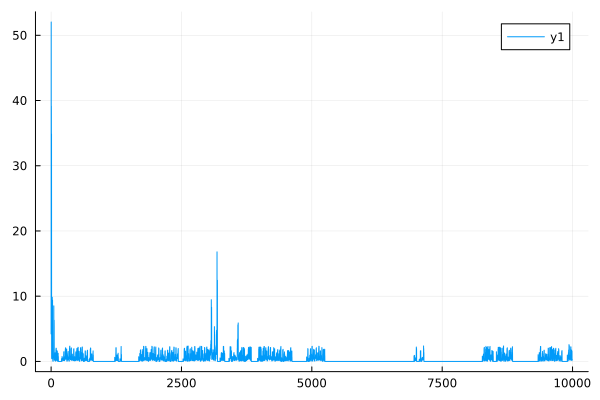

The data file committed next to this chart (first rows):
0	4.2203749019395165
1	21.49
2	52.04
3	24.82
4	22.1
5	39.12
6	25.05
7	33.9
8	34.87
9	17.82
10	0.6468
11	0.536
12	0.4245
13	0.4674
14	0.4359
15	0.4792
16	0.4349
17	0.4783
18	0.435
19	0.4784
20	1.564
21	5.536
22	9.842
23	2.862
24	7.944
25	6.201
26	6.594
27	4.404
28	9.39
29	3.096
30	0.5321
31	0.373
32	0.2181
33	0.09146
34	0.03937
35	0.02944
36	0.0266
37	0.02546
38	0.02491
39	0.02463
40	0.7825
41	0.7491
42	0.525
43	0.6256
44	0.5533
45	0.6571
46	0.5401
47	0.6462
48	0.545
49	0.6504
50	1.421
51	4.565
52	8.52
53	2.769
54	5.153
55	5.714
56	6.249
57	2.553
58	6.316
59	5.351
60	0.569
... 9,940 more rows
